Image classification data set "splits" (meetarora19/LiverAI on GitHub). Class labels (2): normal, tumor.

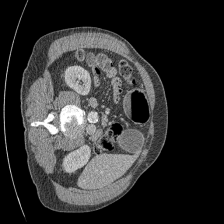
Label: normal

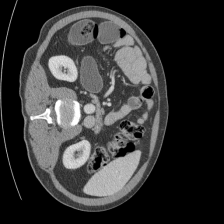
Label: normal

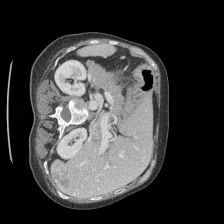
Label: tumor

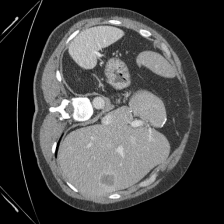
Label: tumor

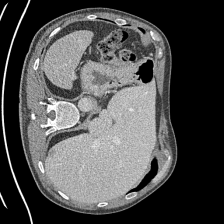
Label: tumor

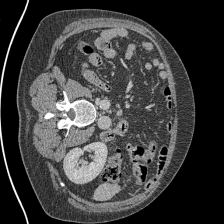
Label: normal
